Run: headless pygame with SDL's dummy video driver; simulated clock (each Clock.tick advances the game by its frame time, no real sleeping); random seed 0; keys injected as events and as key.get_pressed() state; mouse plan: one left click at the window centre at the start of phase 2, then a move to the lower-right quarter at the start of phase 3.
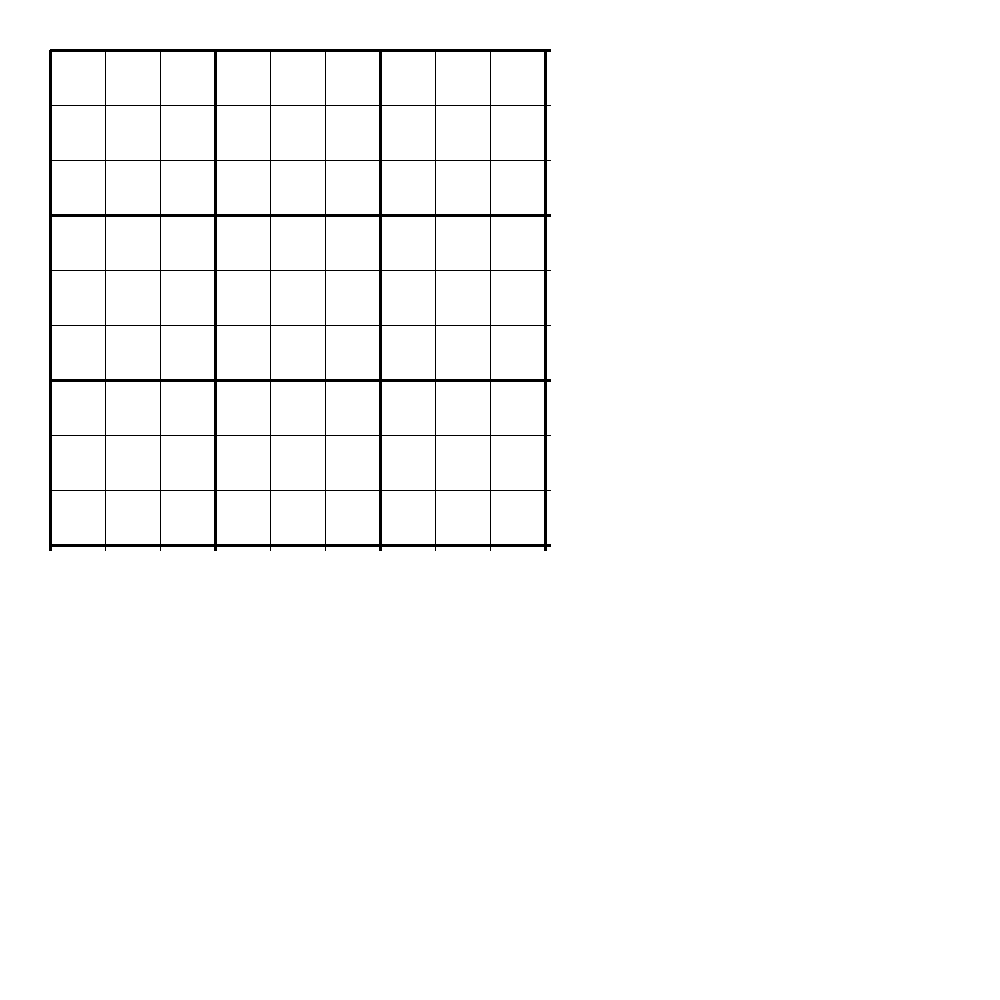
Frame 1 of 4 · flips 1–60 · no input
Frame 2 of 4 · flips 61–180 · clicked the window centre · tapped SPACE, RETURN · held RIGHT (→), D · screen unchanged from frame 1, image omitted
Frame 3 of 4 · flips 181–300 · moved the mouse to the lower-right quarter · held DOWN (↓), S · screen unchanged from frame 2, image omitted
Frame 4 of 4 · flips 301–420 · held LEFT (←), A, UP (↑), W · screen unchanged from frame 3, image omitted

The pygame program that drew these frames:

import pygame

def redrawGameWindow(win,width,rows):
    win.fill((255, 255, 255))
    draw_board(width,rows,win)
    for number in numberList:
        number.draw_number(win,width,rows)
    pygame.display.update()


class numbers():
    def __init__(self,number,pos):
        self.pos = pos
        self.number = number

    def draw_number(self,win,w,rows):
        font = pygame.font.SysFont('comicsans', 30, True)
        text = font.render(str(self.number), 1, (0, 0, 0))
        self.position_number(w,rows)
        win.blit(text, self.pos)

    def position_number(self,w,rows):
        self.pos=(self.pos[0] // (w // rows)*55+(55//2)-10, self.pos[1]//(w // rows)*55+(55//5))



numberList =[]


def draw_board(w, rows, surface):
    sizeBtwn = w // rows  # Gives us the distance between the lines

    x = 50  # Keeps track of the current x
    y = 50  # Keeps track of the current y
    startPoint=50
    for l in range(rows+1):  # We will draw one vertical and one horizontal line each loop
        bold = 3 if not l%3 else 1
        pygame.draw.line(surface, (0,0,0), (x,50),(x,w+startPoint),bold)
        pygame.draw.line(surface, (0,0,0), (50,y),(w+startPoint,y),bold)
        x = x + sizeBtwn
        y = y + sizeBtwn

def main():
    pygame.init()
    height = 500
    width = 500
    rows = 9
    win = pygame.display.set_mode((1000, 1000))
    pygame.display.set_caption("First Game")
    run = True
    pos = (0, 0)
    while run:

        for event in pygame.event.get():
            if event.type == pygame.QUIT:
                run = False

        left, middle, right = pygame.mouse.get_pressed()
        if left:
            mouse_pressed = True
            print("Left Mouse Key is being pressed")
            pos = pygame.mouse.get_pos()
            print(pos)

        keys = pygame.key.get_pressed()
        num_key = [pygame.K_1,pygame.K_2,pygame.K_3,pygame.K_4,pygame.K_5,pygame.K_6,pygame.K_7,pygame.K_8,pygame.K_9]

        for i in range(9):
            if keys[num_key[i]]:
                number = i+1
                numberList.append(numbers(number, pos))
                print((pos[0] // (width // rows))*55, ' ', (pos[1]//(width // rows))*55)
        redrawGameWindow(win, width, rows)
    pygame.quit()


main()
